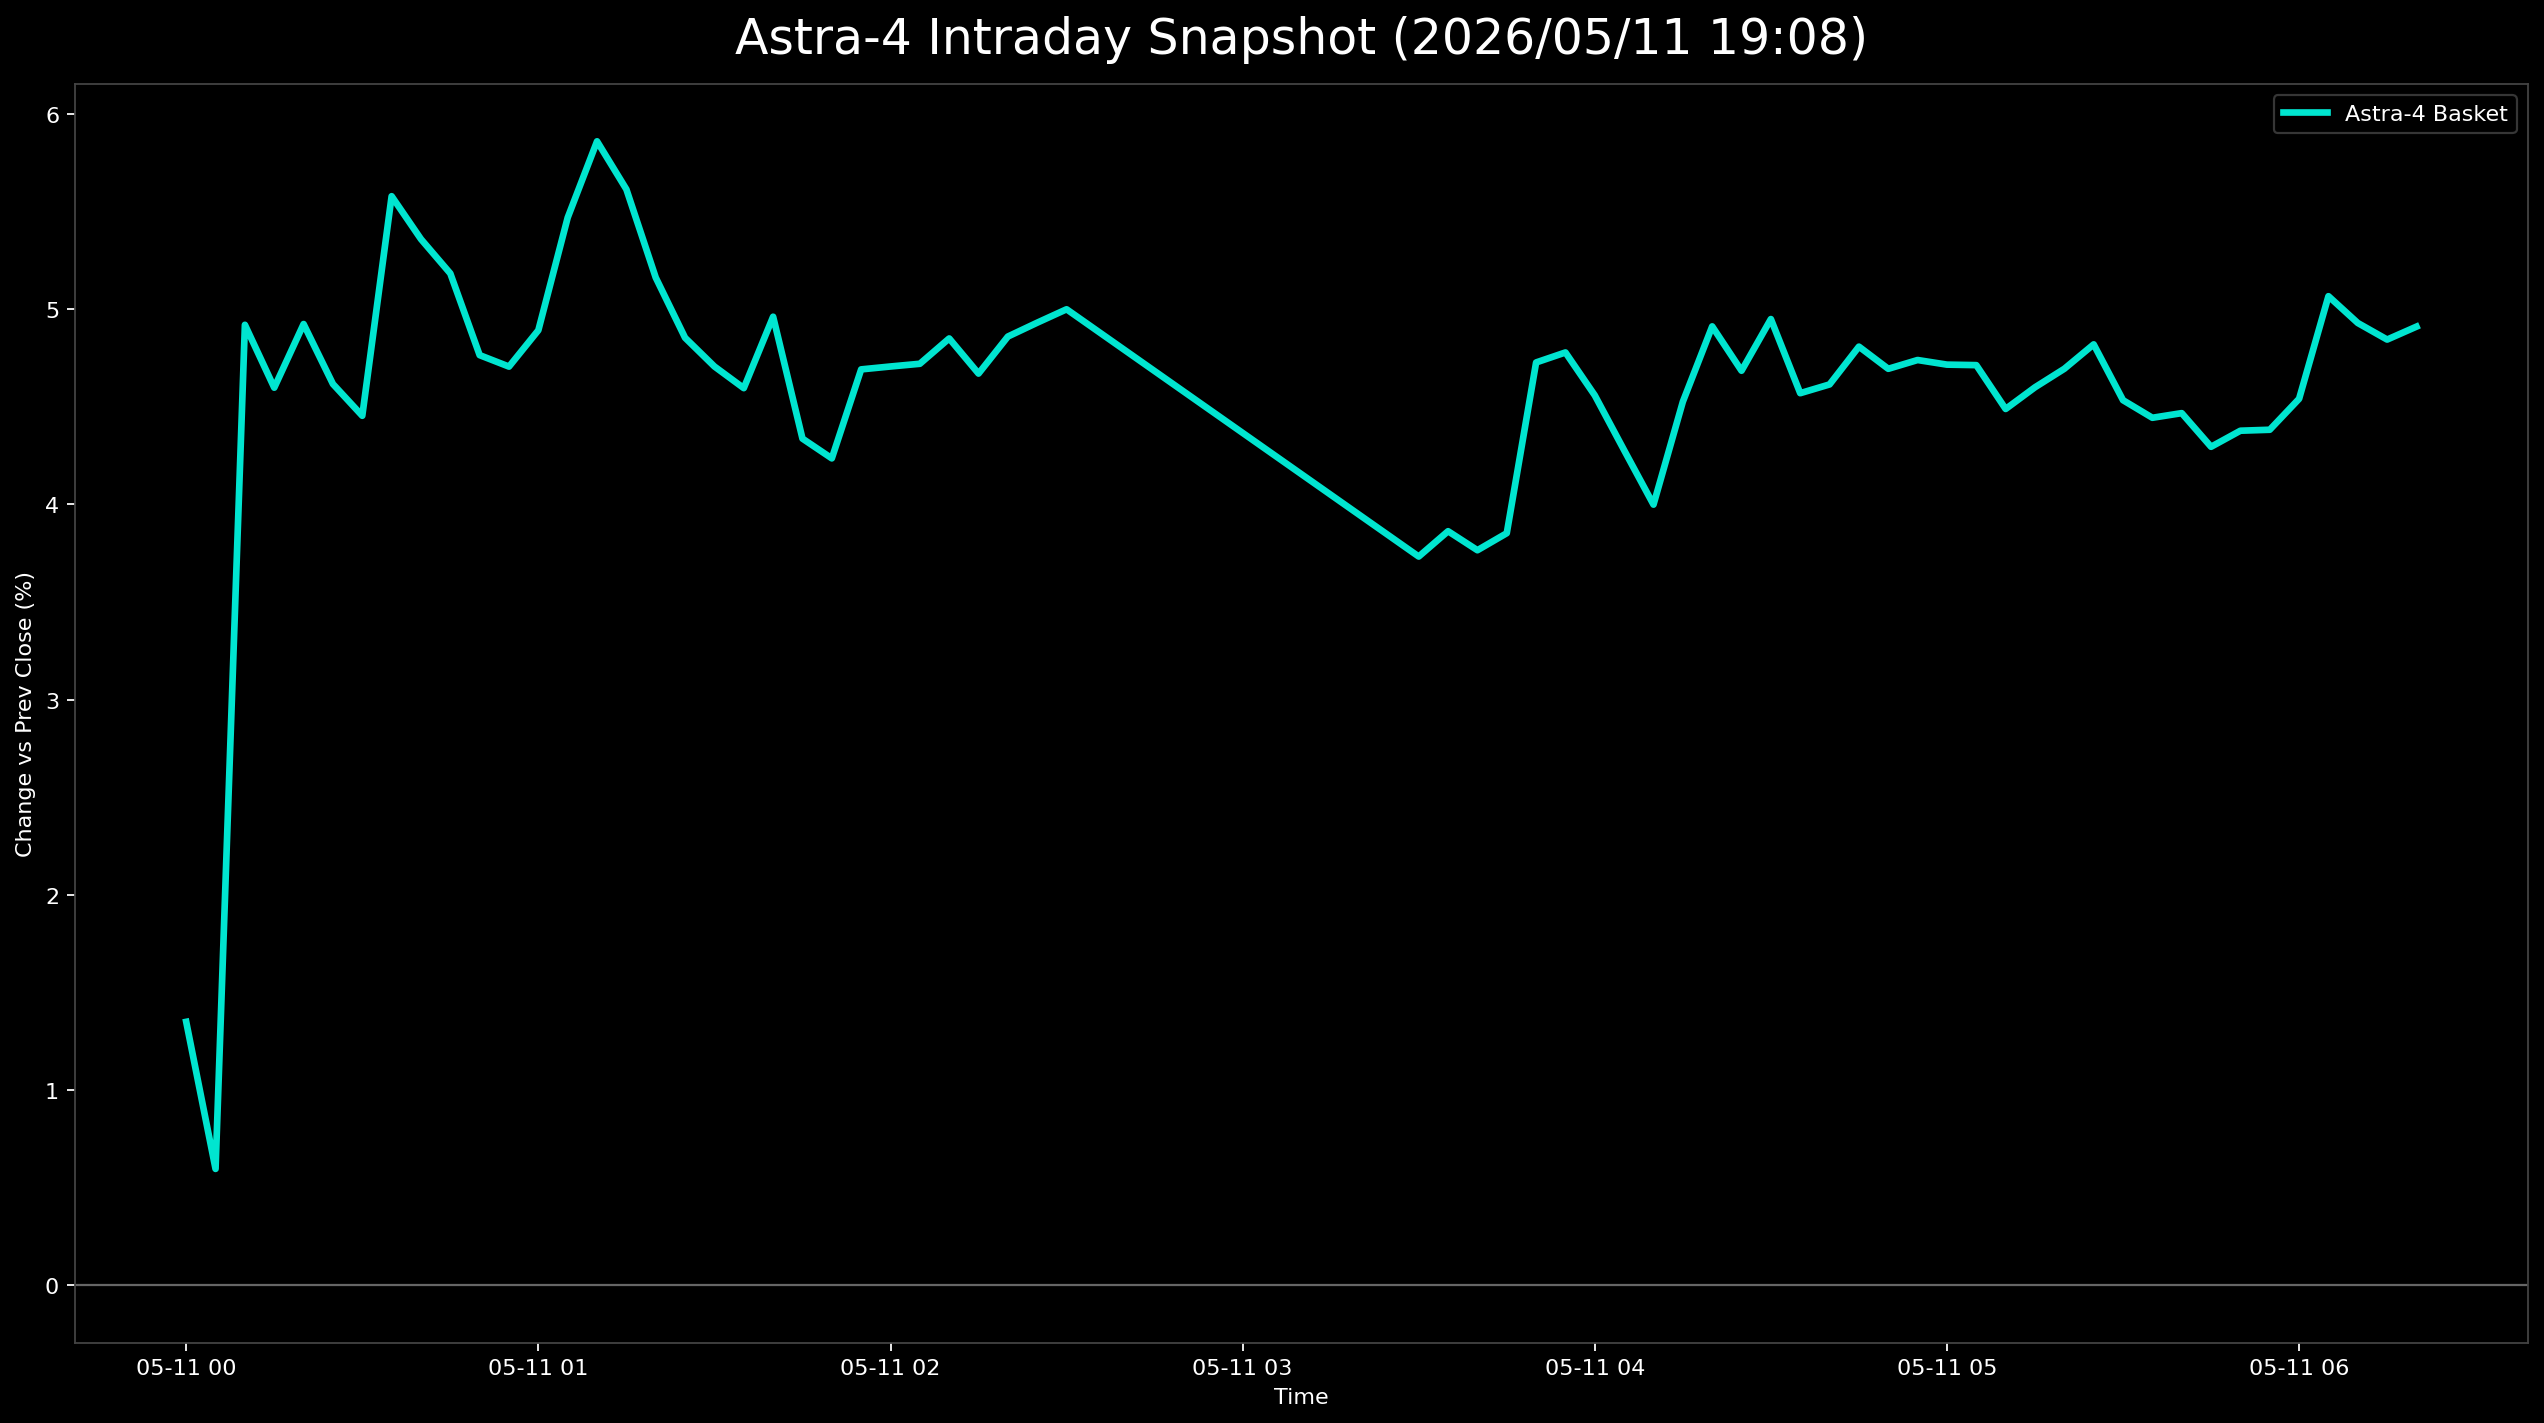

The file beside this chart, header and first rows:
日時, 9348.T, 402A.T, 186A.T, Astra4_mean
2026-05-11 00:00:00+00:00, 0.01988, 0.007112, , 0.0135
2026-05-11 00:05:00+00:00, 0.01193, 0.0, , 0.005964
2026-05-11 00:10:00+00:00, 0.01789, 0.009957, 0.1197, 0.0492
2026-05-11 00:15:00+00:00, 0.01392, 0.004267, 0.1197, 0.04598
2026-05-11 00:20:00+00:00, 0.0159, 0.00569, 0.1261, 0.04924
2026-05-11 00:25:00+00:00, 0.0159, 0.002845, 0.1197, 0.04616
2026-05-11 00:30:00+00:00, 0.00994, 0.007112, 0.1166, 0.04454
2026-05-11 00:35:00+00:00, 0.02584, 0.007112, 0.1344, 0.05578
2026-05-11 00:40:00+00:00, 0.02386, 0.00569, 0.1312, 0.05359
2026-05-11 00:45:00+00:00, 0.02584, -0.002845, 0.1325, 0.05183
2026-05-11 00:50:00+00:00, 0.02187, -0.00569, 0.1268, 0.04764
2026-05-11 00:55:00+00:00, 0.02187, -0.004267, 0.1236, 0.04706
2026-05-11 01:00:00+00:00, 0.02584, -0.007112, 0.128, 0.04892
2026-05-11 01:05:00+00:00, 0.02982, -0.001422, 0.1357, 0.05469
2026-05-11 01:10:00+00:00, 0.02982, 0.007112, 0.1389, 0.0586
2026-05-11 01:15:00+00:00, 0.02783, 0.004267, 0.1363, 0.05614
2026-05-11 01:20:00+00:00, 0.02584, -0.002845, 0.1318, 0.05162
2026-05-11 01:25:00+00:00, 0.02386, -0.01138, 0.1331, 0.04853
2026-05-11 01:30:00+00:00, 0.02783, -0.01849, 0.1318, 0.04706
2026-05-11 01:35:00+00:00, 0.03181, -0.02134, 0.1274, 0.04595
2026-05-11 01:40:00+00:00, 0.03181, -0.01991, 0.1369, 0.04961
2026-05-11 01:45:00+00:00, 0.02783, -0.02703, 0.1293, 0.04337
2026-05-11 01:50:00+00:00, 0.02783, -0.0256, 0.1248, 0.04236
2026-05-11 01:55:00+00:00, 0.02783, -0.02276, 0.1357, 0.04691
2026-05-11 02:00:00+00:00, 0.02783, -0.01849, 0.1318, 0.04706
2026-05-11 02:05:00+00:00, 0.02982, -0.02134, 0.1331, 0.0472
2026-05-11 02:10:00+00:00, 0.02783, -0.01991, 0.1376, 0.0485
2026-05-11 02:15:00+00:00, 0.02386, -0.02134, 0.1376, 0.0467
2026-05-11 02:20:00+00:00, 0.02386, -0.01565, 0.1376, 0.0486
2026-05-11 02:25:00+00:00, 0.02187, -0.0128, 0.1389, 0.04931
2026-05-11 02:30:00+00:00, 0.02187, -0.01138, 0.1395, 0.04999
2026-05-11 03:30:00+00:00, 0.01392, -0.01849, 0.1166, 0.03733
2026-05-11 03:35:00+00:00, 0.01193, -0.01707, 0.121, 0.03863
2026-05-11 03:40:00+00:00, 0.00994, -0.01991, 0.1229, 0.03765
2026-05-11 03:45:00+00:00, 0.007952, -0.01849, 0.1261, 0.03852
2026-05-11 03:50:00+00:00, 0.0159, -0.01422, 0.1401, 0.04727
2026-05-11 03:55:00+00:00, 0.01392, -0.01707, 0.1465, 0.04778
2026-05-11 04:00:00+00:00, 0.01193, -0.01849, 0.1433, 0.04558
2026-05-11 04:05:00+00:00, 0.01193, -0.01991, 0.1363, 0.04277
2026-05-11 04:10:00+00:00, 0.00994, -0.01991, 0.1299, 0.03999
2026-05-11 04:15:00+00:00, 0.01193, -0.01565, 0.1395, 0.04526
2026-05-11 04:20:00+00:00, 0.0159, -0.009957, 0.1414, 0.04912
2026-05-11 04:25:00+00:00, 0.0159, -0.01422, 0.1389, 0.04684
2026-05-11 04:30:00+00:00, 0.0159, -0.01138, 0.1439, 0.04949
2026-05-11 04:35:00+00:00, 0.01789, -0.01138, 0.1306, 0.0457
2026-05-11 04:40:00+00:00, 0.0159, -0.009957, 0.1325, 0.04614
2026-05-11 04:45:00+00:00, 0.01789, -0.009957, 0.1363, 0.04808
2026-05-11 04:50:00+00:00, 0.0159, -0.01138, 0.1363, 0.04694
2026-05-11 04:55:00+00:00, 0.01789, -0.01138, 0.1357, 0.04739
2026-05-11 05:00:00+00:00, 0.01988, -0.0128, 0.1344, 0.04716
2026-05-11 05:05:00+00:00, 0.01789, -0.0128, 0.1363, 0.04713
2026-05-11 05:10:00+00:00, 0.01988, -0.01707, 0.1318, 0.04489
2026-05-11 05:15:00+00:00, 0.01988, -0.01565, 0.1338, 0.046
2026-05-11 05:20:00+00:00, 0.01988, -0.0128, 0.1338, 0.04695
2026-05-11 05:25:00+00:00, 0.02187, -0.01422, 0.1369, 0.0482
2026-05-11 05:30:00+00:00, 0.02187, -0.01707, 0.1312, 0.04534
2026-05-11 05:35:00+00:00, 0.01789, -0.01707, 0.1325, 0.04444
2026-05-11 05:40:00+00:00, 0.01988, -0.01707, 0.1312, 0.04467
2026-05-11 05:45:00+00:00, 0.01789, -0.01707, 0.128, 0.04295
2026-05-11 05:50:00+00:00, 0.0159, -0.01707, 0.1325, 0.04377
... 6 more rows
